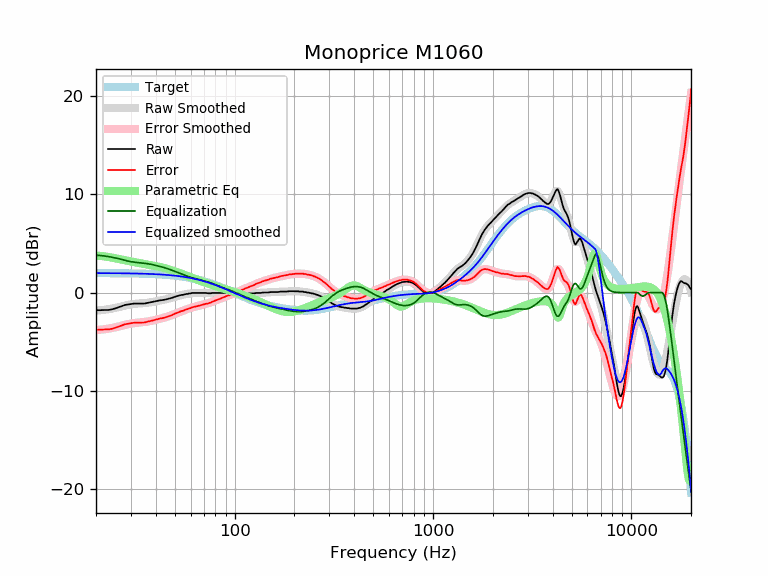

The file beside this chart, header and first rows:
frequency, raw, error, smoothed, error_smoothed, equalization, parametric_eq, equalized_raw, equalized_smoothed, target
20, -1.79, -3.77, -1.83, -3.81, 3.81, 3.75, 2.03, 1.98, 1.98
21, -1.79, -3.77, -1.79, -3.77, 3.77, 3.73, 1.99, 1.98, 1.98
22, -1.77, -3.75, -1.75, -3.73, 3.73, 3.69, 1.96, 1.98, 1.98
23, -1.77, -3.74, -1.69, -3.67, 3.67, 3.63, 1.90, 1.98, 1.98
24, -1.71, -3.68, -1.63, -3.61, 3.61, 3.56, 1.90, 1.98, 1.97
25, -1.61, -3.58, -1.56, -3.53, 3.53, 3.49, 1.92, 1.97, 1.97
26, -1.49, -3.45, -1.48, -3.45, 3.45, 3.42, 1.96, 1.97, 1.97
27, -1.37, -3.33, -1.40, -3.36, 3.36, 3.35, 1.99, 1.97, 1.97
28, -1.26, -3.22, -1.32, -3.28, 3.28, 3.29, 2.02, 1.96, 1.96
29, -1.21, -3.16, -1.25, -3.21, 3.21, 3.22, 2.00, 1.96, 1.96
30, -1.16, -3.11, -1.19, -3.15, 3.15, 3.17, 1.99, 1.95, 1.95
31, -1.12, -3.06, -1.15, -3.10, 3.10, 3.11, 1.98, 1.95, 1.95
32, -1.12, -3.06, -1.12, -3.06, 3.06, 3.06, 1.95, 1.94, 1.94
33, -1.12, -3.05, -1.10, -3.04, 3.04, 3.01, 1.92, 1.93, 1.93
34, -1.12, -3.04, -1.08, -3.01, 3.01, 2.97, 1.90, 1.93, 1.93
35, -1.12, -3.04, -1.07, -2.99, 2.99, 2.92, 1.87, 1.92, 1.92
36, -1.07, -2.98, -1.04, -2.95, 2.95, 2.88, 1.89, 1.91, 1.91
37, -1.02, -2.92, -1.01, -2.91, 2.91, 2.84, 1.90, 1.90, 1.90
38, -0.98, -2.87, -0.98, -2.87, 2.87, 2.79, 1.89, 1.89, 1.89
39, -0.93, -2.81, -0.94, -2.82, 2.82, 2.75, 1.89, 1.88, 1.88
40, -0.88, -2.75, -0.89, -2.77, 2.77, 2.70, 1.89, 1.87, 1.87
41, -0.84, -2.70, -0.85, -2.71, 2.71, 2.66, 1.88, 1.86, 1.86
42, -0.79, -2.64, -0.81, -2.66, 2.66, 2.61, 1.87, 1.85, 1.85
43, -0.77, -2.60, -0.77, -2.60, 2.60, 2.56, 1.84, 1.84, 1.84
44, -0.74, -2.56, -0.72, -2.55, 2.55, 2.51, 1.81, 1.82, 1.82
45, -0.70, -2.50, -0.68, -2.49, 2.49, 2.45, 1.79, 1.81, 1.81
46, -0.65, -2.44, -0.64, -2.43, 2.43, 2.40, 1.78, 1.79, 1.79
47, -0.60, -2.37, -0.59, -2.36, 2.36, 2.34, 1.77, 1.78, 1.78
48, -0.55, -2.31, -0.54, -2.29, 2.29, 2.28, 1.75, 1.76, 1.76
49, -0.49, -2.23, -0.48, -2.22, 2.22, 2.22, 1.74, 1.74, 1.74
50, -0.42, -2.14, -0.43, -2.15, 2.15, 2.16, 1.74, 1.72, 1.72
51, -0.37, -2.07, -0.38, -2.08, 2.08, 2.10, 1.72, 1.70, 1.70
52, -0.33, -2.01, -0.33, -2.01, 2.01, 2.04, 1.69, 1.68, 1.68
53, -0.28, -1.94, -0.29, -1.95, 1.95, 1.98, 1.67, 1.66, 1.66
54, -0.24, -1.87, -0.24, -1.88, 1.88, 1.92, 1.65, 1.64, 1.64
55, -0.23, -1.84, -0.21, -1.82, 1.82, 1.86, 1.60, 1.61, 1.61
56, -0.18, -1.77, -0.17, -1.76, 1.76, 1.80, 1.59, 1.59, 1.59
57, -0.14, -1.70, -0.14, -1.71, 1.71, 1.74, 1.57, 1.56, 1.56
58, -0.14, -1.67, -0.12, -1.66, 1.66, 1.68, 1.52, 1.54, 1.54
59, -0.09, -1.60, -0.09, -1.61, 1.61, 1.62, 1.52, 1.51, 1.51
60, -0.09, -1.57, -0.07, -1.56, 1.56, 1.57, 1.47, 1.48, 1.48
61, -0.04, -1.49, -0.06, -1.51, 1.51, 1.51, 1.48, 1.45, 1.45
62, -0.04, -1.46, -0.05, -1.47, 1.47, 1.46, 1.43, 1.42, 1.42
63, -0.04, -1.43, -0.04, -1.43, 1.43, 1.40, 1.40, 1.39, 1.39
64, -0.04, -1.40, -0.03, -1.40, 1.40, 1.35, 1.36, 1.36, 1.36
65, -0.04, -1.37, -0.03, -1.36, 1.36, 1.30, 1.32, 1.33, 1.33
66, -0.04, -1.33, -0.03, -1.33, 1.33, 1.25, 1.29, 1.30, 1.30
67, -0.04, -1.30, -0.03, -1.29, 1.29, 1.20, 1.26, 1.26, 1.26
68, -0.04, -1.26, -0.03, -1.26, 1.26, 1.16, 1.23, 1.23, 1.23
69, -0.04, -1.23, -0.04, -1.23, 1.23, 1.11, 1.20, 1.19, 1.19
70, -0.04, -1.19, -0.04, -1.20, 1.20, 1.07, 1.16, 1.16, 1.16
71, -0.04, -1.16, -0.05, -1.17, 1.17, 1.02, 1.13, 1.12, 1.12
72, -0.04, -1.12, -0.05, -1.13, 1.13, 0.98, 1.10, 1.08, 1.08
73, -0.07, -1.11, -0.05, -1.10, 1.10, 0.94, 1.03, 1.05, 1.05
74, -0.07, -1.07, -0.05, -1.06, 1.06, 0.90, 1.00, 1.01, 1.01
75, -0.07, -1.03, -0.05, -1.02, 1.02, 0.86, 0.96, 0.97, 0.97
76, -0.07, -1.00, -0.05, -0.98, 0.98, 0.82, 0.92, 0.93, 0.93
77, -0.04, -0.93, -0.05, -0.94, 0.94, 0.78, 0.90, 0.89, 0.89
78, -0.04, -0.89, -0.05, -0.90, 0.90, 0.74, 0.86, 0.85, 0.85
79, -0.04, -0.85, -0.04, -0.85, 0.85, 0.70, 0.82, 0.81, 0.81
... 553 more rows
